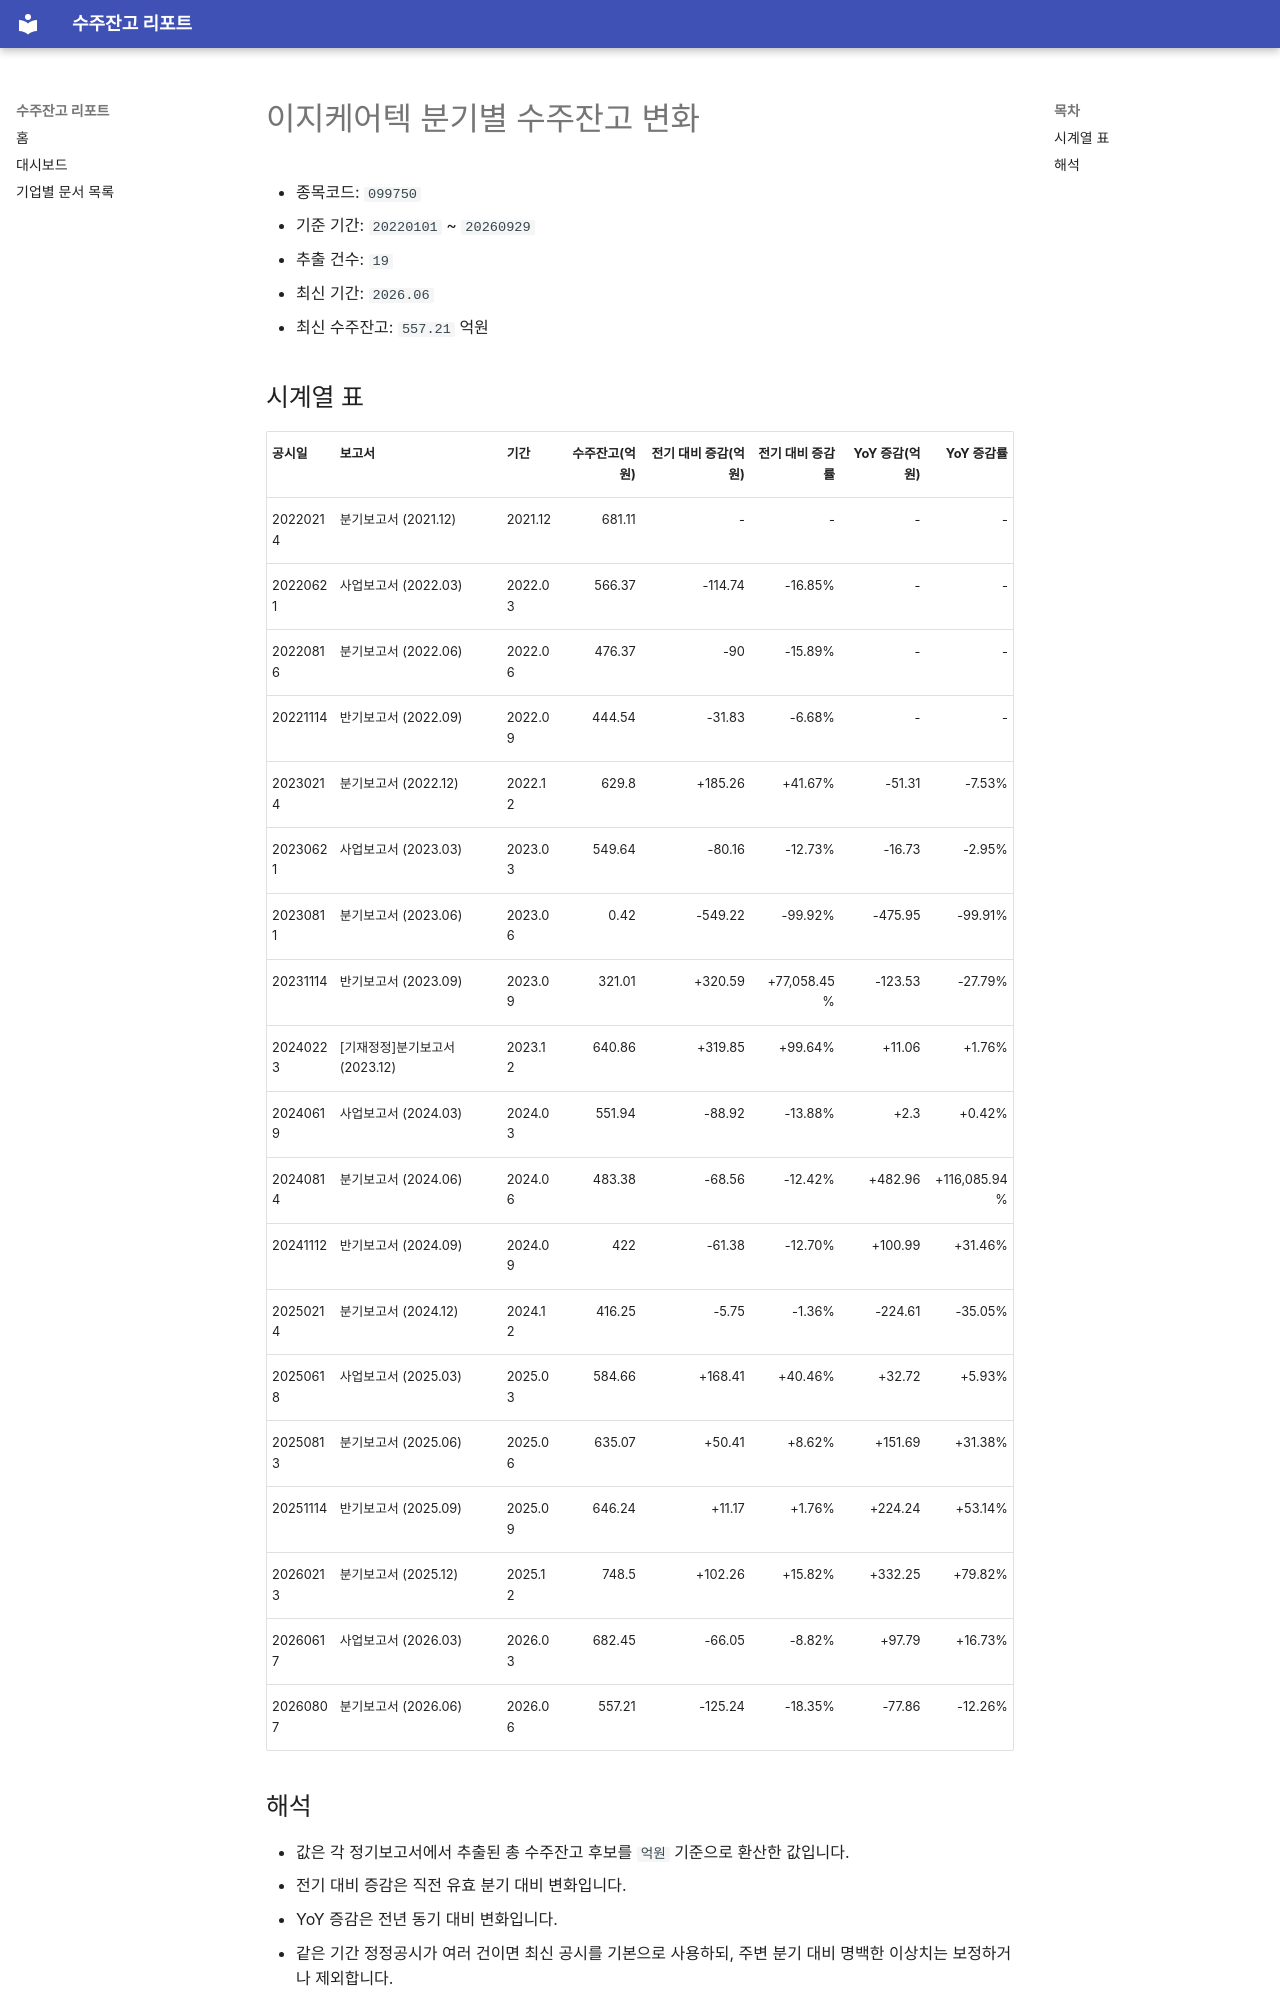

repository: agent-jaden/order-backlog-dashboard · page: companies/이지케어텍_수주잔고(099750)/index.html · generator: mkdocs

# 이지케어텍 분기별 수주잔고 변화

- 종목코드: `099750`
- 기준 기간: `20220101` ~ `20260929`
- 추출 건수: `19`
- 최신 기간: `2026.06`
- 최신 수주잔고: `557.21` 억원

## 시계열 표

| 공시일 | 보고서 | 기간 | 수주잔고(억원) | 전기 대비 증감(억원) | 전기 대비 증감률 | YoY 증감(억원) | YoY 증감률 |
| --- | --- | --- | ---: | ---: | ---: | ---: | ---: |
| 20220214 | 분기보고서 (2021.12) | 2021.12 | 681.11 | - | - | - | - |
| 20220621 | 사업보고서 (2022.03) | 2022.03 | 566.37 | -114.74 | -16.85% | - | - |
| 20220816 | 분기보고서 (2022.06) | 2022.06 | 476.37 | -90 | -15.89% | - | - |
| 20221114 | 반기보고서 (2022.09) | 2022.09 | 444.54 | -31.83 | -6.68% | - | - |
| 20230214 | 분기보고서 (2022.12) | 2022.12 | 629.8 | +185.26 | +41.67% | -51.31 | -7.53% |
| 20230621 | 사업보고서 (2023.03) | 2023.03 | 549.64 | -80.16 | -12.73% | -16.73 | -2.95% |
| 20230811 | 분기보고서 (2023.06) | 2023.06 | 0.42 | -549.22 | -99.92% | -475.95 | -99.91% |
| 20231114 | 반기보고서 (2023.09) | 2023.09 | 321.01 | +320.59 | +77,058.45% | -123.53 | -27.79% |
| 20240223 | [기재정정]분기보고서 (2023.12) | 2023.12 | 640.86 | +319.85 | +99.64% | +11.06 | +1.76% |
| 20240619 | 사업보고서 (2024.03) | 2024.03 | 551.94 | -88.92 | -13.88% | +2.3 | +0.42% |
| 20240814 | 분기보고서 (2024.06) | 2024.06 | 483.38 | -68.56 | -12.42% | +482.96 | +116,085.94% |
| 20241112 | 반기보고서 (2024.09) | 2024.09 | 422 | -61.38 | -12.70% | +100.99 | +31.46% |
| 20250214 | 분기보고서 (2024.12) | 2024.12 | 416.25 | -5.75 | -1.36% | -224.61 | -35.05% |
| 20250618 | 사업보고서 (2025.03) | 2025.03 | 584.66 | +168.41 | +40.46% | +32.72 | +5.93% |
| 20250813 | 분기보고서 (2025.06) | 2025.06 | 635.07 | +50.41 | +8.62% | +151.69 | +31.38% |
| 20251114 | 반기보고서 (2025.09) | 2025.09 | 646.24 | +11.17 | +1.76% | +224.24 | +53.14% |
| 20260213 | 분기보고서 (2025.12) | 2025.12 | 748.5 | +102.26 | +15.82% | +332.25 | +79.82% |
| 20260617 | 사업보고서 (2026.03) | 2026.03 | 682.45 | -66.05 | -8.82% | +97.79 | +16.73% |
| 20260807 | 분기보고서 (2026.06) | 2026.06 | 557.21 | -125.24 | -18.35% | -77.86 | -12.26% |
